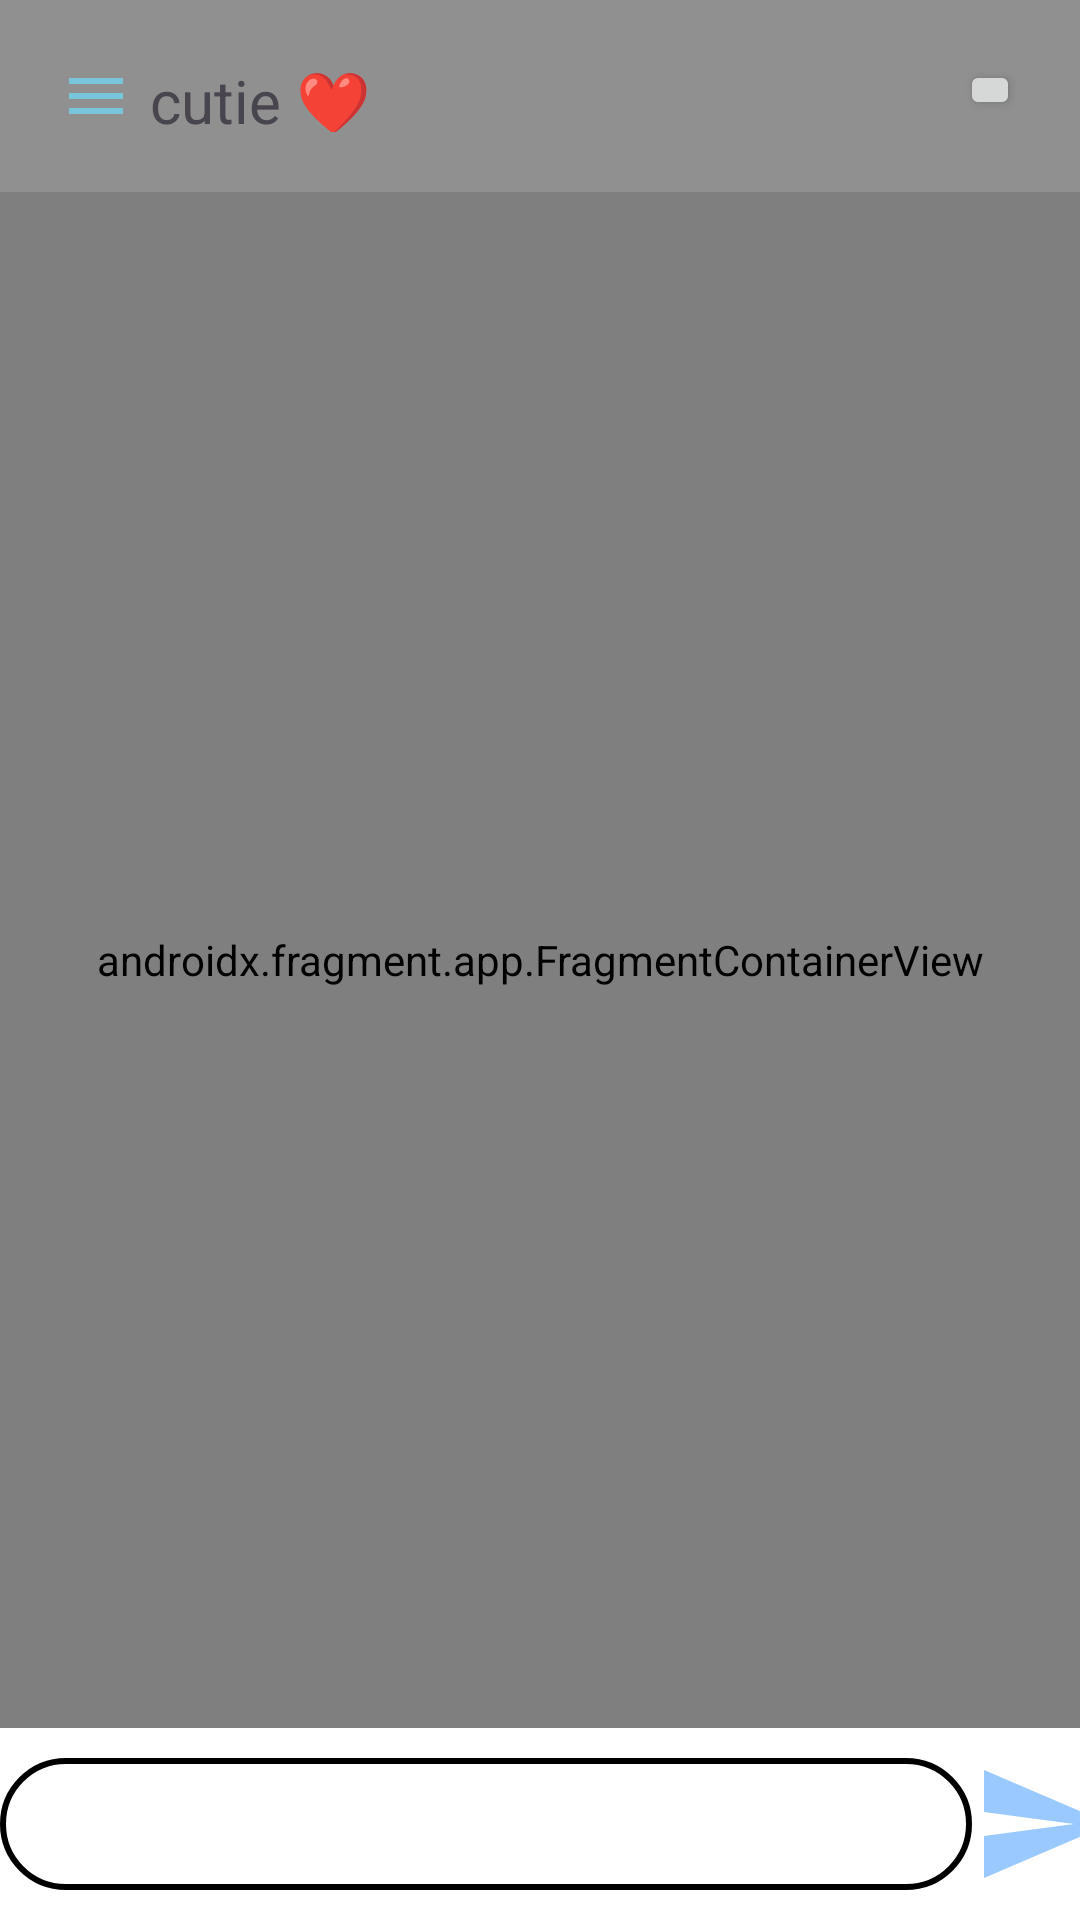

Produce the Android XML layout that renders to this screen, including the resource entries it uses.
<!-- AndroidManifest.xml: application theme Theme.MyApplication4 -->
<!-- res/layout/activity_chat.xml -->
<?xml version="1.0" encoding="utf-8"?>
<androidx.drawerlayout.widget.DrawerLayout xmlns:android="http://schemas.android.com/apk/res/android"
    xmlns:app="http://schemas.android.com/apk/res-auto"
    xmlns:tools="http://schemas.android.com/tools"
    android:layout_width="match_parent"
    android:layout_height="match_parent"
    android:background="@color/white"
    android:fitsSystemWindows="true"
    android:id="@+id/drawer_layout"
    tools:openDrawer="start"

    >
    <include layout="@layout/chat_layout"
        android:id="@+id/chat_layout"/>




 />

</androidx.drawerlayout.widget.DrawerLayout>
<!-- res/layout/chat_layout.xml (included above) -->
<?xml version="1.0" encoding="utf-8"?>
<androidx.constraintlayout.widget.ConstraintLayout xmlns:android="http://schemas.android.com/apk/res/android"
    android:layout_width="match_parent"
    android:layout_height="match_parent"
    xmlns:app="http://schemas.android.com/apk/res-auto"
    android:orientation="vertical"
    android:background="@color/white">


    <include
        android:id="@+id/toolbar"
        layout="@layout/toolbar"
        android:layout_width="wrap_content"
        android:layout_height="0dp"
        app:layout_constraintHeight_percent="0.1"/>

    <androidx.fragment.app.FragmentContainerView
        android:id="@+id/fragmentContainerView"
        android:name="com.example.myapplication4.ChatFragment"
        android:layout_width="match_parent"
        android:layout_height="0dp"
        app:layout_constraintHeight_percent="0.8"
        app:layout_constraintTop_toBottomOf="@id/toolbar"
        app:layout_constraintLeft_toLeftOf="parent"
        />
    <androidx.constraintlayout.widget.ConstraintLayout
        android:id="@+id/keyboardLayout"
        android:layout_width="wrap_content"
        android:layout_height="0dp"
        app:layout_constraintHeight_percent="0.1"
        app:layout_constraintTop_toBottomOf="@id/fragmentContainerView"
        app:layout_constraintLeft_toLeftOf="parent"
        >

        <EditText
            android:id="@+id/keyboard"
            android:layout_width="0dp"
            android:layout_height="match_parent"
            android:layout_marginStart="10dp"
            app:layout_constraintWidth_percent="0.90"

            android:layout_marginTop="10dp"
            android:layout_marginEnd="10dp"
            android:layout_marginBottom="10dp"
            android:background="@drawable/round_bubble"

            />
        <ImageView
            android:id="@+id/sendIcon"
            android:layout_width="48dp"
            android:layout_height="48dp"
            android:layout_toRightOf="@id/keyboard"
            android:src="@drawable/baseline_send_24"
            app:layout_constraintLeft_toRightOf="@id/keyboard"
            app:layout_constraintTop_toTopOf="@id/keyboard"
            app:layout_constraintBottom_toBottomOf="@id/keyboard"

            />

    </androidx.constraintlayout.widget.ConstraintLayout>

</androidx.constraintlayout.widget.ConstraintLayout>
<!-- res/layout/toolbar.xml (included above) -->
<?xml version="1.0" encoding="utf-8"?>
<RelativeLayout xmlns:android="http://schemas.android.com/apk/res/android"
    android:layout_width="match_parent"
    android:layout_height="wrap_content"
    android:background="@color/grey"

    >
    <RelativeLayout
        android:layout_width="match_parent"
        android:layout_height="wrap_content"
        android:padding = "20dp"
        >
        <ImageView
            android:id="@+id/LeftIcon"
            android:layout_width="wrap_content"
            android:layout_height="wrap_content"
            android:src="@drawable/baseline_menu_24"/>
        <TextView
            android:id="@+id/toolbarName"
            android:layout_width="wrap_content"
            android:layout_height="wrap_content"
            android:text="cutie ❤️"
            android:textSize="20sp"
            android:layout_marginLeft="6dp"
            android:layout_toEndOf="@+id/LeftIcon"
            />

        <Button
            android:id="@+id/button"
            android:layout_width="20dp"
            android:layout_height="20dp"
            android:layout_alignParentTop="true"
            android:layout_alignParentEnd="true"
            android:layout_marginTop="0dp"
            android:layout_marginEnd="0dp"
            android:text="Button" />
    </RelativeLayout>
</RelativeLayout>
<!-- resources referenced by this layout -->
<resources>
  <color name="grey">#909090</color>
  <color name="white">#FFFFFFFF</color>
  <!-- drawable baseline_menu_24 (drawable) -->
  <vector android:height="24dp" android:tint="#78C5DC"
      android:viewportHeight="24" android:viewportWidth="24"
      android:width="24dp" xmlns:android="http://schemas.android.com/apk/res/android">
      <path android:fillColor="@android:color/white" android:pathData="M3,18h18v-2L3,16v2zM3,13h18v-2L3,11v2zM3,6v2h18L21,6L3,6z"/>
  </vector>
  <!-- drawable baseline_send_24 (drawable) -->
  <vector android:autoMirrored="true" android:height="24dp"
      android:tint="#99C9FF" android:viewportHeight="24"
      android:viewportWidth="24" android:width="24dp" xmlns:android="http://schemas.android.com/apk/res/android">
      <path android:fillColor="@android:color/white" android:pathData="M2.01,21L23,12 2.01,3 2,10l15,2 -15,2z"/>
  </vector>
  <!-- drawable round_bubble (drawable) -->
  <?xml version="1.0" encoding="utf-8"?>
  <shape
      android:shape="rectangle"
      xmlns:android="http://schemas.android.com/apk/res/android">
      <solid android:color="@color/white" />
      <corners
          android:bottomRightRadius="100dp"
          android:topRightRadius="100dp"
          android:topLeftRadius="100dp"
          android:bottomLeftRadius="100dp"/>
      <padding/>
      <stroke
          android:width="2dp"
          android:color="@color/black" />
  </shape>
  <style name="Theme.MyApplication4" parent="Base.Theme.MyApplication4" />
  <color name="black">#FF000000</color>
  <style name="Base.Theme.MyApplication4" parent="Theme.Material3.Light.NoActionBar">
          
          
      </style>
</resources>
